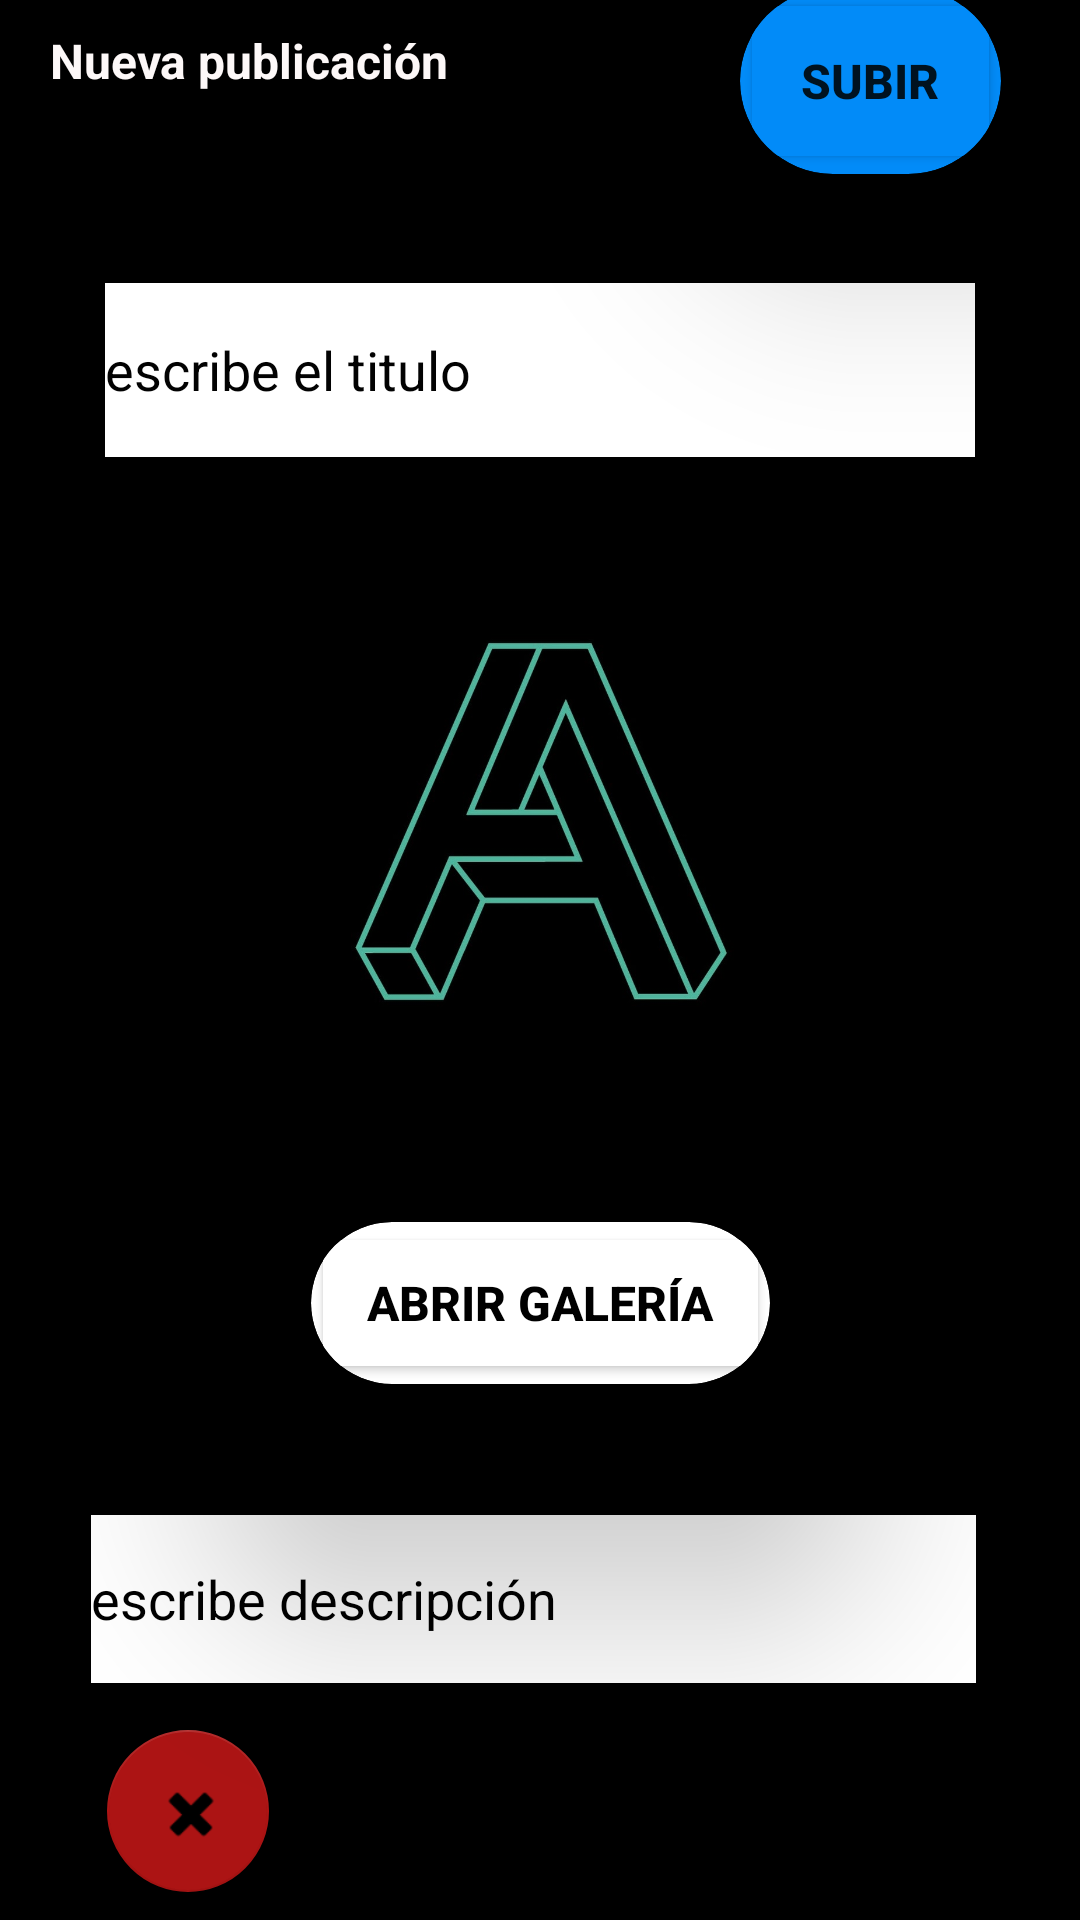

Here is an Android app screen rendered from its layout file. Give the layout XML and the strings, colors and styles it references.
<!-- AndroidManifest.xml: application theme Theme.RedSocial -->
<!-- res/layout/activity_publicaciones.xml -->
<?xml version="1.0" encoding="utf-8"?>
<androidx.constraintlayout.widget.ConstraintLayout xmlns:android="http://schemas.android.com/apk/res/android"
    xmlns:app="http://schemas.android.com/apk/res-auto"
    xmlns:tools="http://schemas.android.com/tools"
    android:layout_width="match_parent"
    android:layout_height="match_parent"
    android:background="#000000"
    tools:context=".CrearPublicacion">

    <androidx.cardview.widget.CardView
        android:id="@+id/cardView6"
        android:layout_width="153dp"
        android:layout_height="54dp"
        android:layout_marginTop="44dp"
        android:layout_marginBottom="42dp"
        app:cardBackgroundColor="@color/white"
        app:cardCornerRadius="40dp"
        app:cardElevation="50dp"
        app:layout_constraintBottom_toTopOf="@+id/descripcionPublicacion"
        app:layout_constraintEnd_toEndOf="parent"
        app:layout_constraintStart_toStartOf="parent"
        app:layout_constraintTop_toBottomOf="@+id/imagePublicar">

        <Button
            android:id="@+id/abrirGalery"
            android:layout_width="match_parent"
            android:layout_height="match_parent"
            android:backgroundTint="@color/white"
            android:clickable="true"
            android:text="Abrir Galería"
            android:textColor="#000000"
            android:textSize="16sp"
            android:textStyle="bold"
            app:iconTint="#2196F3" />
    </androidx.cardview.widget.CardView>

    <androidx.cardview.widget.CardView
        android:id="@+id/cardSubir"
        android:layout_width="87dp"
        android:layout_height="62dp"
        android:layout_marginTop="5dp"
        android:layout_marginBottom="46dp"
        app:cardBackgroundColor="#028BF8"
        app:cardCornerRadius="40dp"
        app:cardElevation="50dp"
        app:layout_constraintBottom_toTopOf="@+id/tituloPublicacion"
        app:layout_constraintEnd_toEndOf="parent"
        app:layout_constraintHorizontal_bias="0.904"
        app:layout_constraintStart_toStartOf="parent"
        app:layout_constraintTop_toTopOf="parent">

        <Button
            android:id="@+id/subirImagen"
            android:layout_width="match_parent"
            android:layout_height="match_parent"
            android:backgroundTint="#028BF8"
            android:text="subir"
            android:textSize="16sp"
            android:textStyle="bold"
            app:iconTint="#028BF8" />
    </androidx.cardview.widget.CardView>

    <EditText
        android:id="@+id/tituloPublicacion"
        android:layout_width="290dp"
        android:layout_height="58dp"
        android:layout_marginStart="60dp"
        android:layout_marginEnd="60dp"
        android:background="@color/white"
        android:text="escribe el titulo"
        android:textColor="#020202"
        app:layout_constraintBottom_toBottomOf="parent"
        app:layout_constraintEnd_toEndOf="parent"
        app:layout_constraintHorizontal_bias="0.504"
        app:layout_constraintStart_toStartOf="parent"
        app:layout_constraintTop_toTopOf="parent"
        app:layout_constraintVertical_bias="0.162" />

    <TextView
        android:id="@+id/textView2"
        android:layout_width="166dp"
        android:layout_height="47dp"
        android:layout_marginTop="15dp"
        android:layout_marginEnd="25dp"
        android:layout_marginBottom="55dp"
        android:text="Nueva publicación"
        android:textAlignment="center"
        android:textColor="#FDF8F8"
        android:textSize="16sp"
        android:textStyle="bold"
        app:layout_constraintBottom_toTopOf="@+id/tituloPublicacion"
        app:layout_constraintEnd_toStartOf="@+id/cardSubir"
        app:layout_constraintHorizontal_bias="0.0"
        app:layout_constraintStart_toStartOf="parent"
        app:layout_constraintTop_toTopOf="parent"
        app:layout_constraintVertical_bias="0.26" />

    <EditText
        android:id="@+id/descripcionPublicacion"
        android:layout_width="295dp"
        android:layout_height="56dp"
        android:layout_marginStart="60dp"
        android:layout_marginEnd="60dp"
        android:background="@color/white"
        android:text="escribe descripción"
        android:textColor="#000000"
        app:layout_constraintBottom_toBottomOf="parent"
        app:layout_constraintEnd_toEndOf="parent"
        app:layout_constraintHorizontal_bias="0.545"
        app:layout_constraintStart_toStartOf="parent"
        app:layout_constraintTop_toTopOf="parent"
        app:layout_constraintVertical_bias="0.865" />

    <ImageView
        android:id="@+id/imagePublicar"
        android:layout_width="212dp"
        android:layout_height="175dp"
        android:layout_marginTop="46dp"
        android:layout_marginBottom="156dp"
        android:src="@drawable/logoapp"
        app:layout_constraintBottom_toTopOf="@+id/descripcionPublicacion"
        app:layout_constraintEnd_toEndOf="parent"
        app:layout_constraintHorizontal_bias="0.497"
        app:layout_constraintStart_toStartOf="parent"
        app:layout_constraintTop_toBottomOf="@+id/tituloPublicacion" />

    <com.google.android.material.floatingactionbutton.FloatingActionButton
        android:id="@+id/cancelar"
        android:layout_width="54dp"
        android:layout_height="55dp"
        android:layout_marginStart="13dp"
        android:layout_marginTop="10dp"
        android:layout_marginEnd="248dp"
        android:layout_marginBottom="4dp"
        android:clickable="true"
        android:contentDescription="TODO"
        app:backgroundTint="#AC1414"
        app:layout_constraintBottom_toBottomOf="parent"
        app:layout_constraintEnd_toEndOf="parent"
        app:layout_constraintStart_toStartOf="parent"
        app:layout_constraintTop_toBottomOf="@+id/descripcionPublicacion"
        app:srcCompat="@android:drawable/ic_delete" />
</androidx.constraintlayout.widget.ConstraintLayout>
<!-- resources referenced by this layout -->
<resources>
  <color name="white">#FFFFFFFF</color>
  <!-- drawable logoapp: jpg bitmap (drawable, 46224 bytes) -->
  <style name="Theme.RedSocial" parent="Theme.MaterialComponents.DayNight.DarkActionBar">
          
          <item name="colorPrimary">@color/purple_500</item>
          <item name="colorPrimaryVariant">@color/purple_700</item>
          <item name="colorOnPrimary">@color/white</item>
          
          <item name="colorSecondary">@color/teal_200</item>
          <item name="colorSecondaryVariant">@color/teal_700</item>
          <item name="colorOnSecondary">@color/black</item>
          
          <item name="android:statusBarColor">?attr/colorPrimaryVariant</item>
          
      </style>
  <color name="purple_500">#FF6200EE</color>
  <color name="purple_700">#FF3700B3</color>
  <color name="teal_200">#FF03DAC5</color>
  <color name="teal_700">#FF018786</color>
  <color name="black">#FF000000</color>
</resources>
